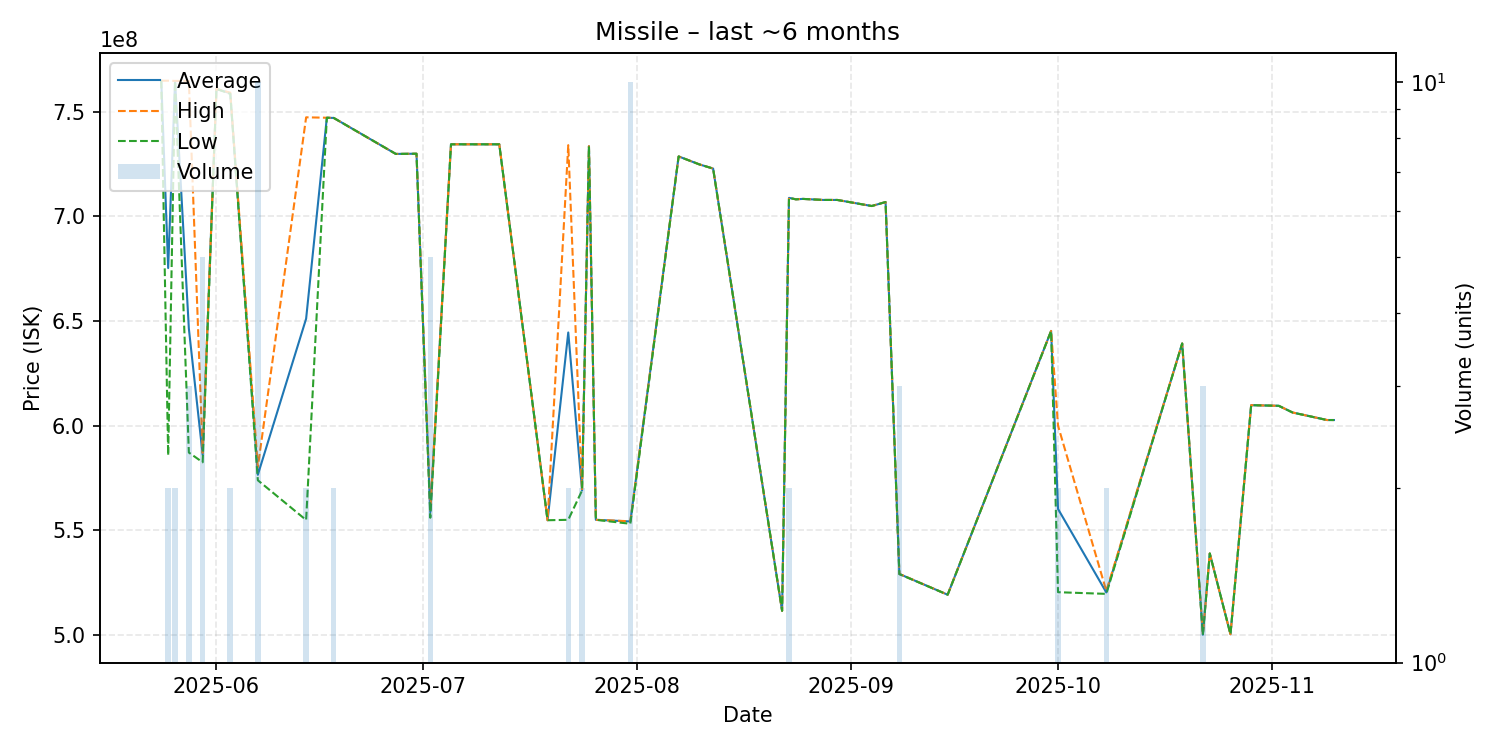

The table this chart was drawn from, first rows:
date, average, highest, lowest, order_count, volume
2025-05-24, 764900000, 764900000, 764900000, 1, 1
2025-05-25, 675350000, 764900000, 585800000, 2, 2
2025-05-26, 764750000, 764800000, 764700000, 2, 2
2025-05-28, 646366667, 764800000, 587150000, 3, 3
2025-05-30, 586100000, 587000000, 582500000, 5, 5
2025-06-01, 761000000, 761000000, 761000000, 1, 1
2025-06-03, 758900000, 759200000, 758600000, 2, 2
2025-06-07, 576520000, 580200000, 573900000, 7, 10
2025-06-14, 651150000, 747400000, 554900000, 2, 2
2025-06-17, 747200000, 747200000, 747200000, 1, 1
2025-06-18, 747100000, 747100000, 747100000, 2, 2
2025-06-27, 729900000, 729900000, 729900000, 1, 1
2025-06-30, 730000000, 730000000, 730000000, 1, 1
2025-07-02, 558620000, 559300000, 556000000, 5, 5
2025-07-05, 734500000, 734500000, 734500000, 1, 1
2025-07-12, 734500000, 734500000, 734500000, 1, 1
2025-07-19, 554800000, 554800000, 554800000, 1, 1
2025-07-22, 644550000, 734100000, 555000000, 2, 2
2025-07-24, 569050000, 569100000, 569000000, 2, 2
2025-07-25, 733600000, 733600000, 733600000, 1, 1
2025-07-26, 555000000, 555000000, 555000000, 1, 1
2025-07-31, 554220000, 554300000, 553100000, 4, 10
2025-08-07, 728700000, 728700000, 728700000, 1, 1
2025-08-10, 724900000, 724900000, 724900000, 1, 1
2025-08-12, 722900000, 722900000, 722900000, 1, 1
2025-08-22, 511500000, 511500000, 511500000, 1, 1
2025-08-23, 708900000, 708900000, 708900000, 2, 2
2025-08-24, 708200000, 708200000, 708200000, 1, 1
2025-08-25, 708400000, 708400000, 708400000, 1, 1
2025-08-28, 707900000, 707900000, 707900000, 1, 1
2025-08-30, 707900000, 707900000, 707900000, 1, 1
2025-09-04, 705000000, 705000000, 705000000, 1, 1
2025-09-06, 706900000, 706900000, 706900000, 1, 1
2025-09-08, 529100000, 529150000, 529050000, 3, 3
2025-09-15, 519200000, 519200000, 519200000, 1, 1
2025-09-30, 645300000, 645300000, 645300000, 1, 1
2025-10-01, 560200000, 600000000, 520400000, 2, 2
2025-10-08, 520300000, 521000000, 519600000, 2, 2
2025-10-19, 639300000, 639300000, 639300000, 1, 1
2025-10-22, 500066667, 500200000, 500000000, 3, 3
2025-10-23, 538900000, 538900000, 538900000, 1, 1
2025-10-26, 500300000, 500300000, 500300000, 1, 1
2025-10-29, 609800000, 609800000, 609800000, 1, 1
2025-11-02, 609500000, 609500000, 609500000, 1, 1
2025-11-04, 606300000, 606300000, 606300000, 1, 1
2025-11-09, 602700000, 602700000, 602700000, 1, 1
2025-11-10, 602700000, 602700000, 602700000, 1, 1
